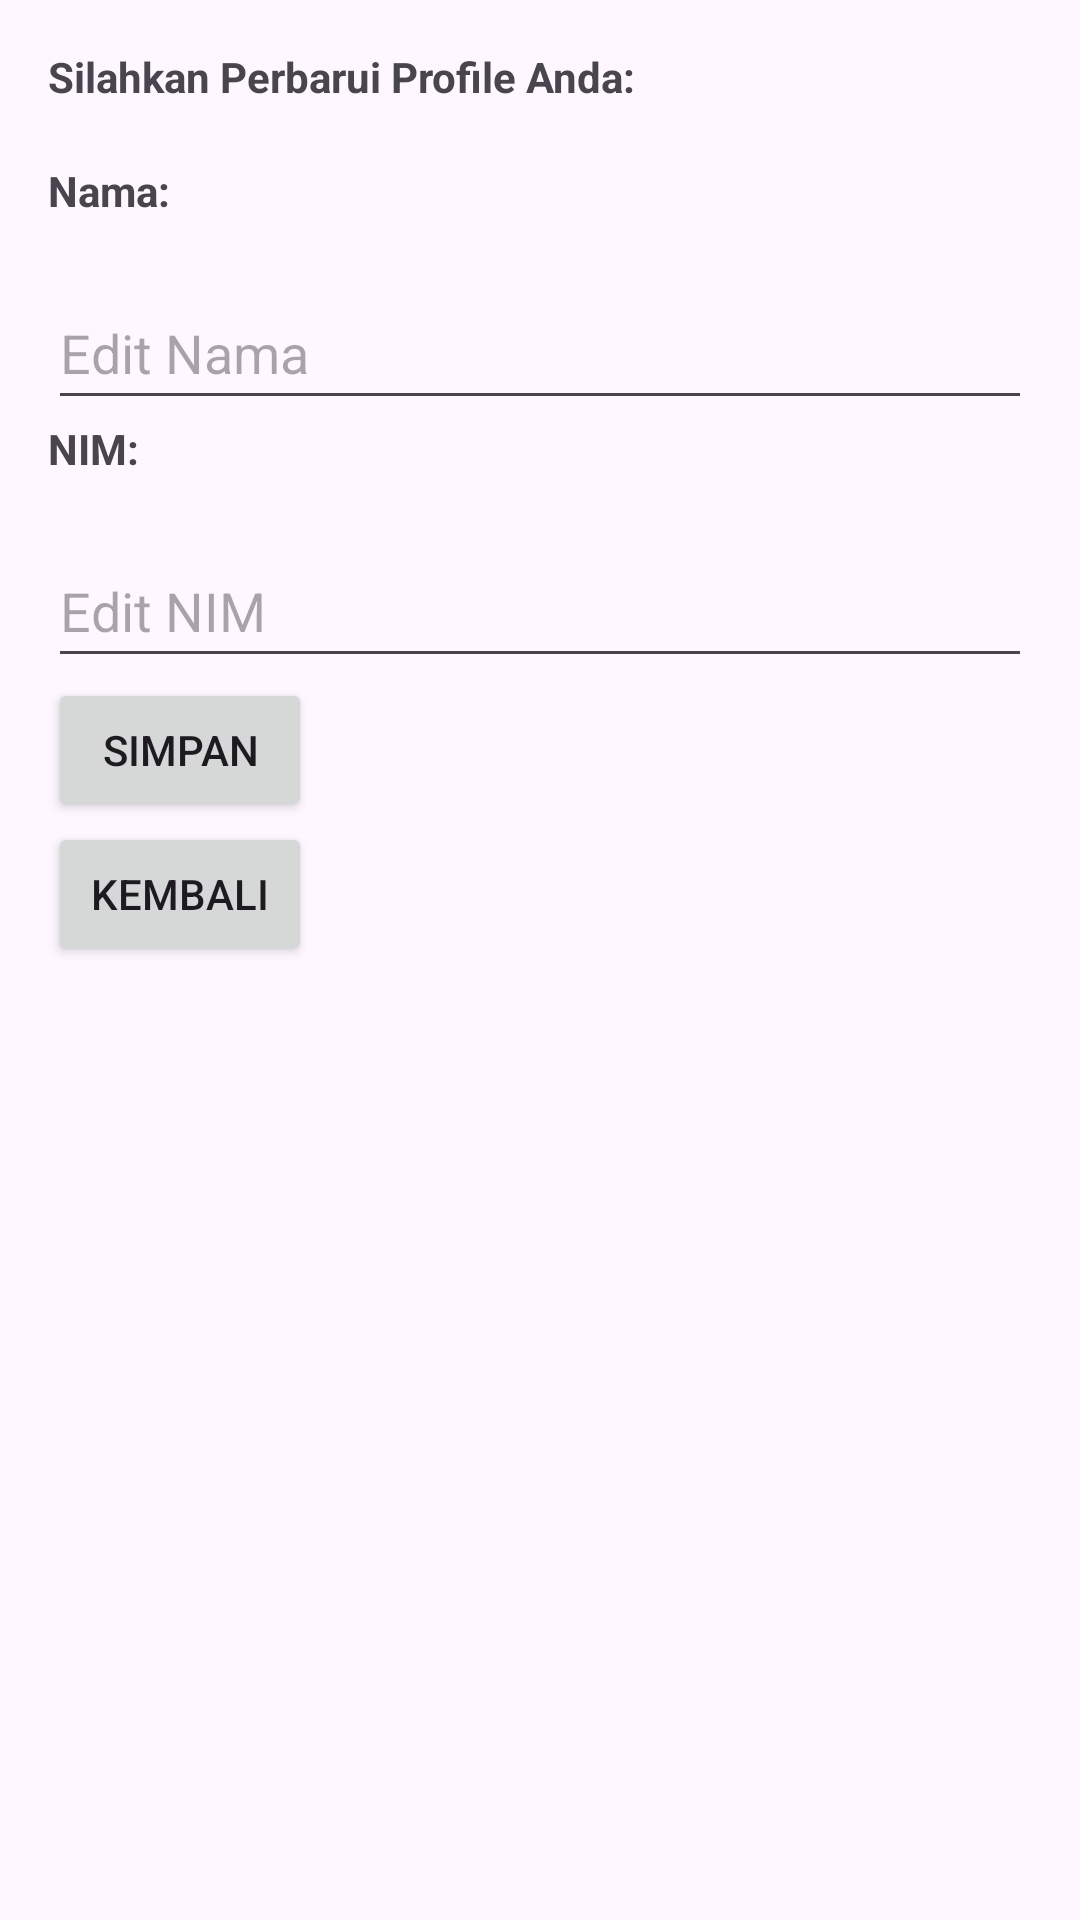

The Android layout XML behind this screen, and the referenced resources:
<!-- AndroidManifest.xml: application theme Theme.LuisGantar_UTS -->
<!-- res/layout/fragment_edit_profile.xml -->
<LinearLayout
    xmlns:android="http://schemas.android.com/apk/res/android"
    android:layout_width="match_parent"
    android:layout_height="match_parent"
    android:orientation="vertical"
    android:padding="16dp">

    <TextView
        android:id="@+id/headerTextView"
        android:layout_width="wrap_content"
        android:layout_height="wrap_content"
        android:text="Silahkan Perbarui Profile Anda:"
        android:textStyle="bold"/>

    <TextView
        android:id="@+id/headerValueTextView"
        android:layout_width="wrap_content"
        android:layout_height="wrap_content"
        android:layout_gravity="center"/>

    <TextView
        android:id="@+id/namaTextView"
        android:layout_width="wrap_content"
        android:layout_height="wrap_content"
        android:text="Nama:"
        android:textStyle="bold"/>

    <TextView
        android:id="@+id/namaValueTextView"
        android:layout_width="wrap_content"
        android:layout_height="wrap_content"/>

    <EditText
        android:id="@+id/editNamaEditText"
        android:layout_width="match_parent"
        android:layout_height="48dp"
        android:hint="Edit Nama"/>

    <TextView
        android:id="@+id/nimTextView"
        android:layout_width="wrap_content"
        android:layout_height="wrap_content"
        android:text="NIM:"
        android:textStyle="bold"/>

    <TextView
        android:id="@+id/nimValueTextView"
        android:layout_width="wrap_content"
        android:layout_height="wrap_content"/>

    <EditText
        android:id="@+id/editNimEditText"
        android:layout_width="match_parent"
        android:layout_height="48dp"
        android:hint="Edit NIM"/>

    <Button
        android:id="@+id/saveButton"
        android:layout_width="wrap_content"
        android:layout_height="wrap_content"
        android:text="Simpan"/>

    <Button
        android:id="@+id/backButton"
        android:layout_width="wrap_content"
        android:layout_height="wrap_content"
        android:text="Kembali"/>

</LinearLayout>
<!-- resources referenced by this layout -->
<resources>
  <style name="Theme.LuisGantar_UTS" parent="Base.Theme.LuisGantar_UTS" />
  <style name="Base.Theme.LuisGantar_UTS" parent="Theme.Material3.DayNight.NoActionBar">
          
          
      </style>
</resources>
